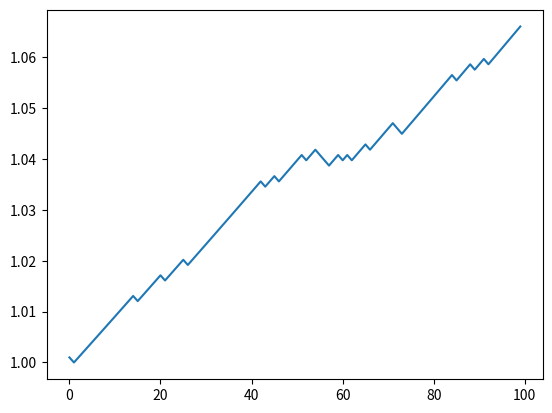

Reproduce this figure in Python.
import numpy as np
import matplotlib.pyplot as plt

# p is probability of rise
p = 0.75
r = 1.0 + 1e-3
n = 100

P = np.random.rand(n)
D = 2 * (P < p) - 1

zz = np.sum(np.convolve(D, [-1, -1], mode='valid') == 2)
oz = np.sum(np.convolve(D, [1, -1], mode='valid') == 2)
zo = np.sum(np.convolve(D, [-1, 1], mode='valid') == 2)
oo = np.sum(np.convolve(D, [1, 1], mode='valid') == 2)
tot = zz + oz + zo + oo

print(zz/tot, oz/tot, zo/tot, oo/tot)

pos = r ** np.cumsum(D)

plt.plot(pos)
plt.show()
